5-way image classification set "LeafDisease" from GitHub (ArticleCodeHub/DeepEMPR); label vocabulary: brown leaf spot, cercospora leaf spot, healthy leaf, leaf miner damage, rust disease.

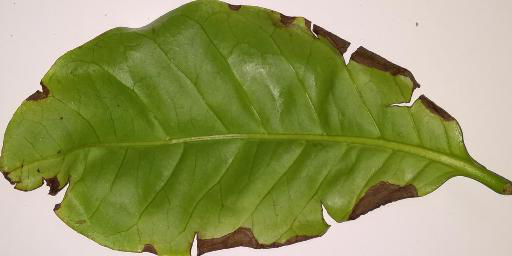
Label: brown leaf spot

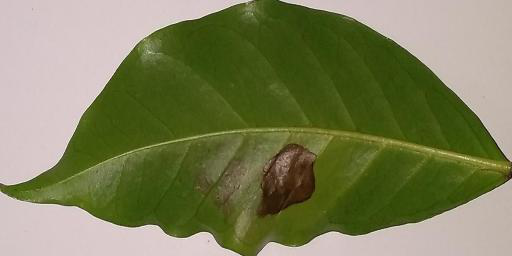
Label: leaf miner damage

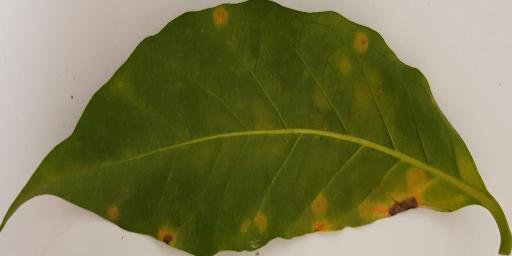
Label: rust disease

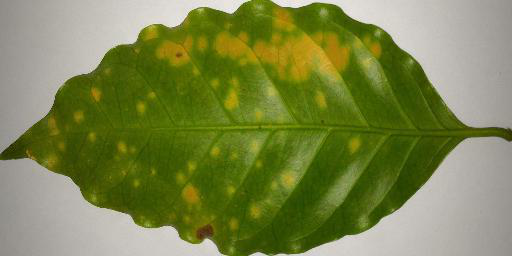
Label: rust disease

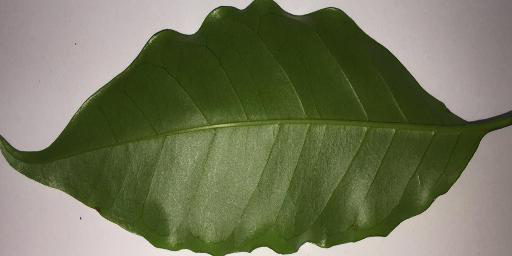
Label: healthy leaf

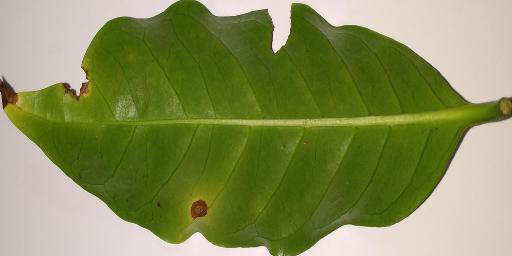
Label: cercospora leaf spot
